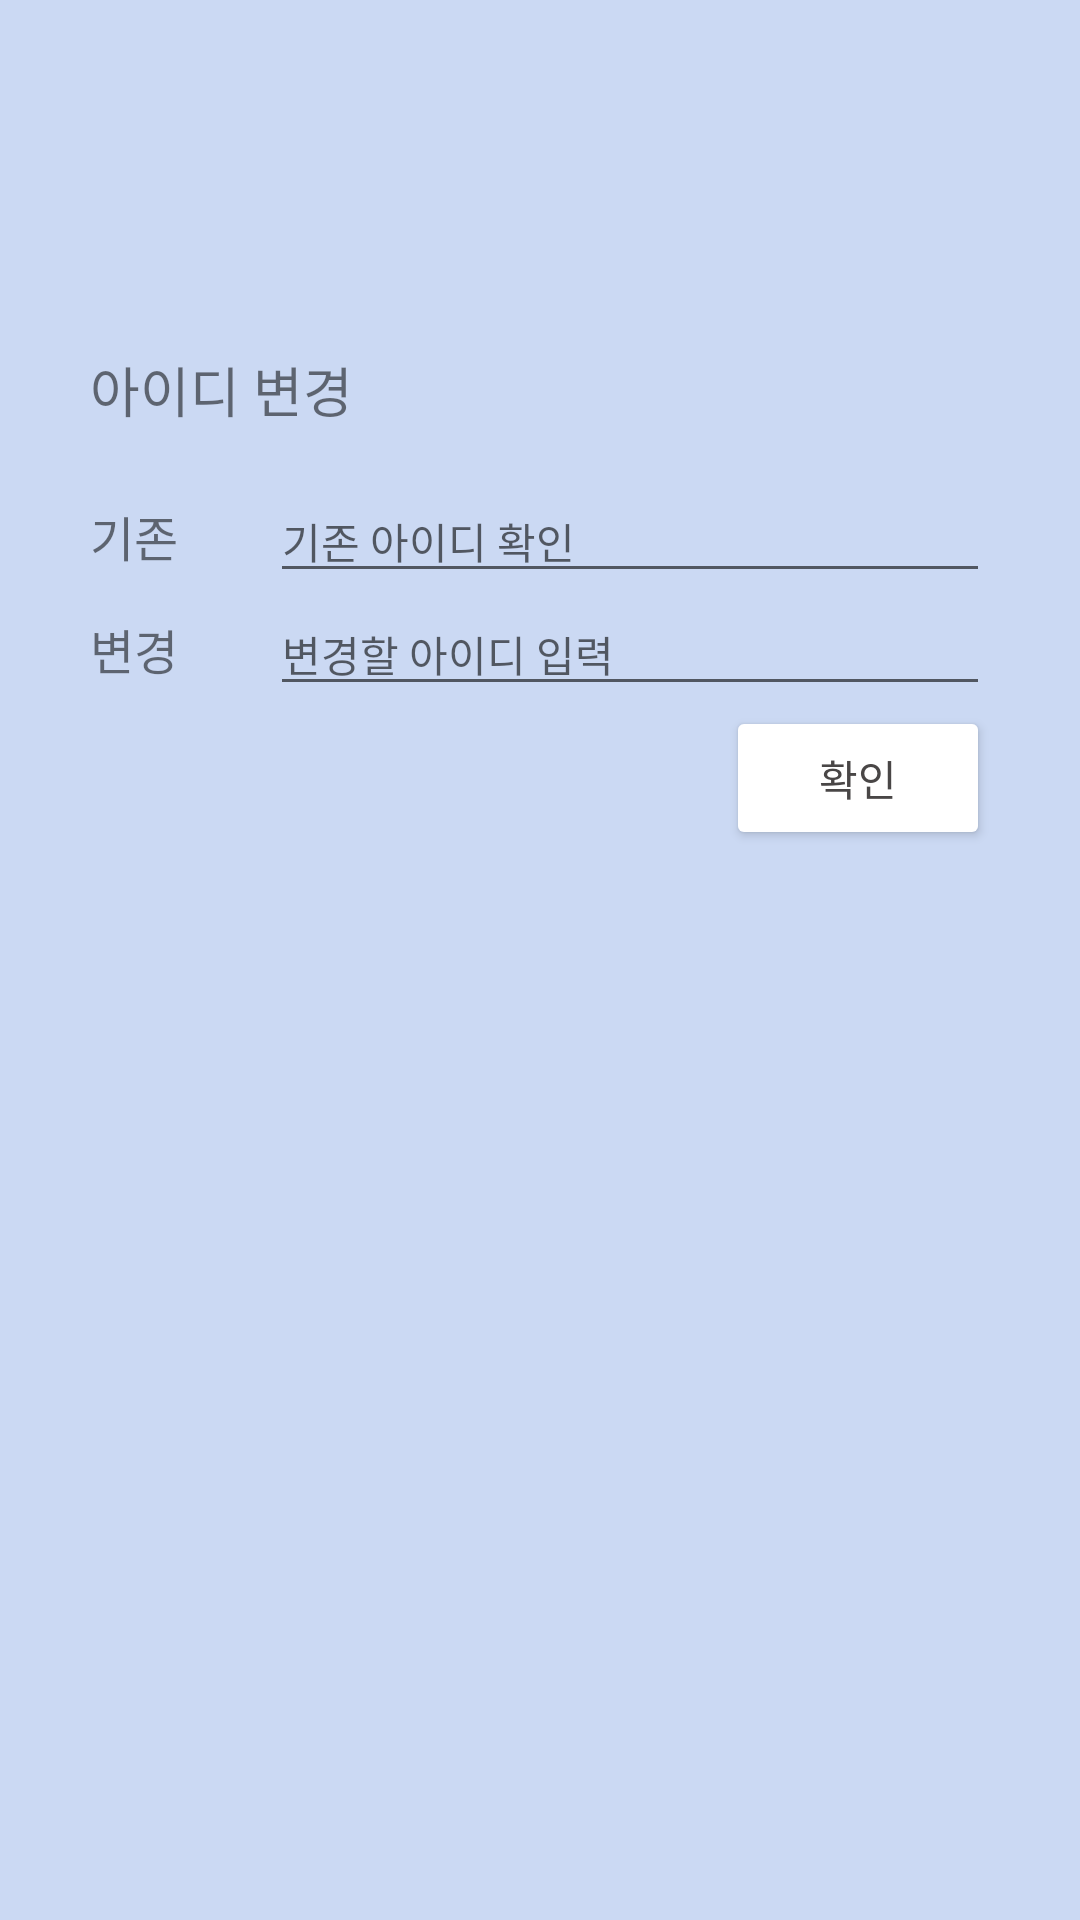

Write the Android layout XML for this screen, with the resource values it uses.
<!-- AndroidManifest.xml: application theme Theme.Main -->
<!-- res/layout/activity_update_settings.xml -->
<?xml version="1.0" encoding="utf-8"?>
<LinearLayout xmlns:android="http://schemas.android.com/apk/res/android"
    xmlns:app="http://schemas.android.com/apk/res-auto"
    xmlns:tools="http://schemas.android.com/tools"
    android:layout_width="match_parent"
    android:layout_height="match_parent"
    android:background="#CBD9F3"
    android:orientation="vertical"
    android:paddingLeft="30dp"
    android:paddingTop="100dp"
    android:paddingRight="30dp"
    tools:context=".UpdateSettings">

    <TextView
        android:layout_width="match_parent"
        android:layout_height="60dp"
        android:gravity="center_vertical"
        android:text="아이디 변경"
        android:textSize="18sp" />
    <LinearLayout
        android:layout_width="match_parent"
        android:layout_height="wrap_content">

        <TextView
            android:layout_width="60sp"
            android:layout_height="wrap_content"
            android:text="기존"
            android:textSize="16sp" />

        <EditText
            android:id="@+id/edtExistId"
            android:layout_width="match_parent"
            android:layout_height="wrap_content"
            android:hint="기존 아이디 확인"
            android:textSize="14sp" />
    </LinearLayout>

    <LinearLayout
        android:layout_width="match_parent"
        android:layout_height="wrap_content">

        <TextView
            android:layout_width="60sp"
            android:layout_height="wrap_content"
            android:text="변경"
            android:textSize="16sp" />

        <EditText
            android:id="@+id/edtNewId"
            android:layout_width="match_parent"
            android:layout_height="wrap_content"
            android:hint="변경할 아이디 입력"
            android:textSize="14sp" />
    </LinearLayout>

    <LinearLayout
        android:gravity="right"
        android:layout_width="match_parent"
        android:layout_height="wrap_content">

        <Button
            android:id="@+id/btnConfirmId"
            android:layout_width="wrap_content"
            android:layout_height="wrap_content"
            android:text="확인"
            android:textColor="#494646"
            app:backgroundTint="#FFFFFF" />
    </LinearLayout>

</LinearLayout>
<!-- resources referenced by this layout -->
<resources>
  <style name="Theme.Main" parent="Theme.MaterialComponents.DayNight.DarkActionBar">
          
          <item name="colorPrimary">@color/blue</item>
          <item name="colorPrimaryVariant">@color/purple_700</item>
          <item name="colorOnPrimary">@color/white</item>
          
          <item name="colorSecondary">@color/blue</item>
          <item name="colorSecondaryVariant">@color/teal_700</item>
          <item name="colorOnSecondary">@color/black</item>
          
          <item name="android:statusBarColor" tools:targetApi="l">?attr/colorPrimaryVariant</item>
          
      </style>
  <color name="blue">#B2CBF8</color>
  <color name="purple_700">#FF3700B3</color>
  <color name="white">#FFFFFFFF</color>
  <color name="teal_700">#FF018786</color>
  <color name="black">#FF000000</color>
</resources>
